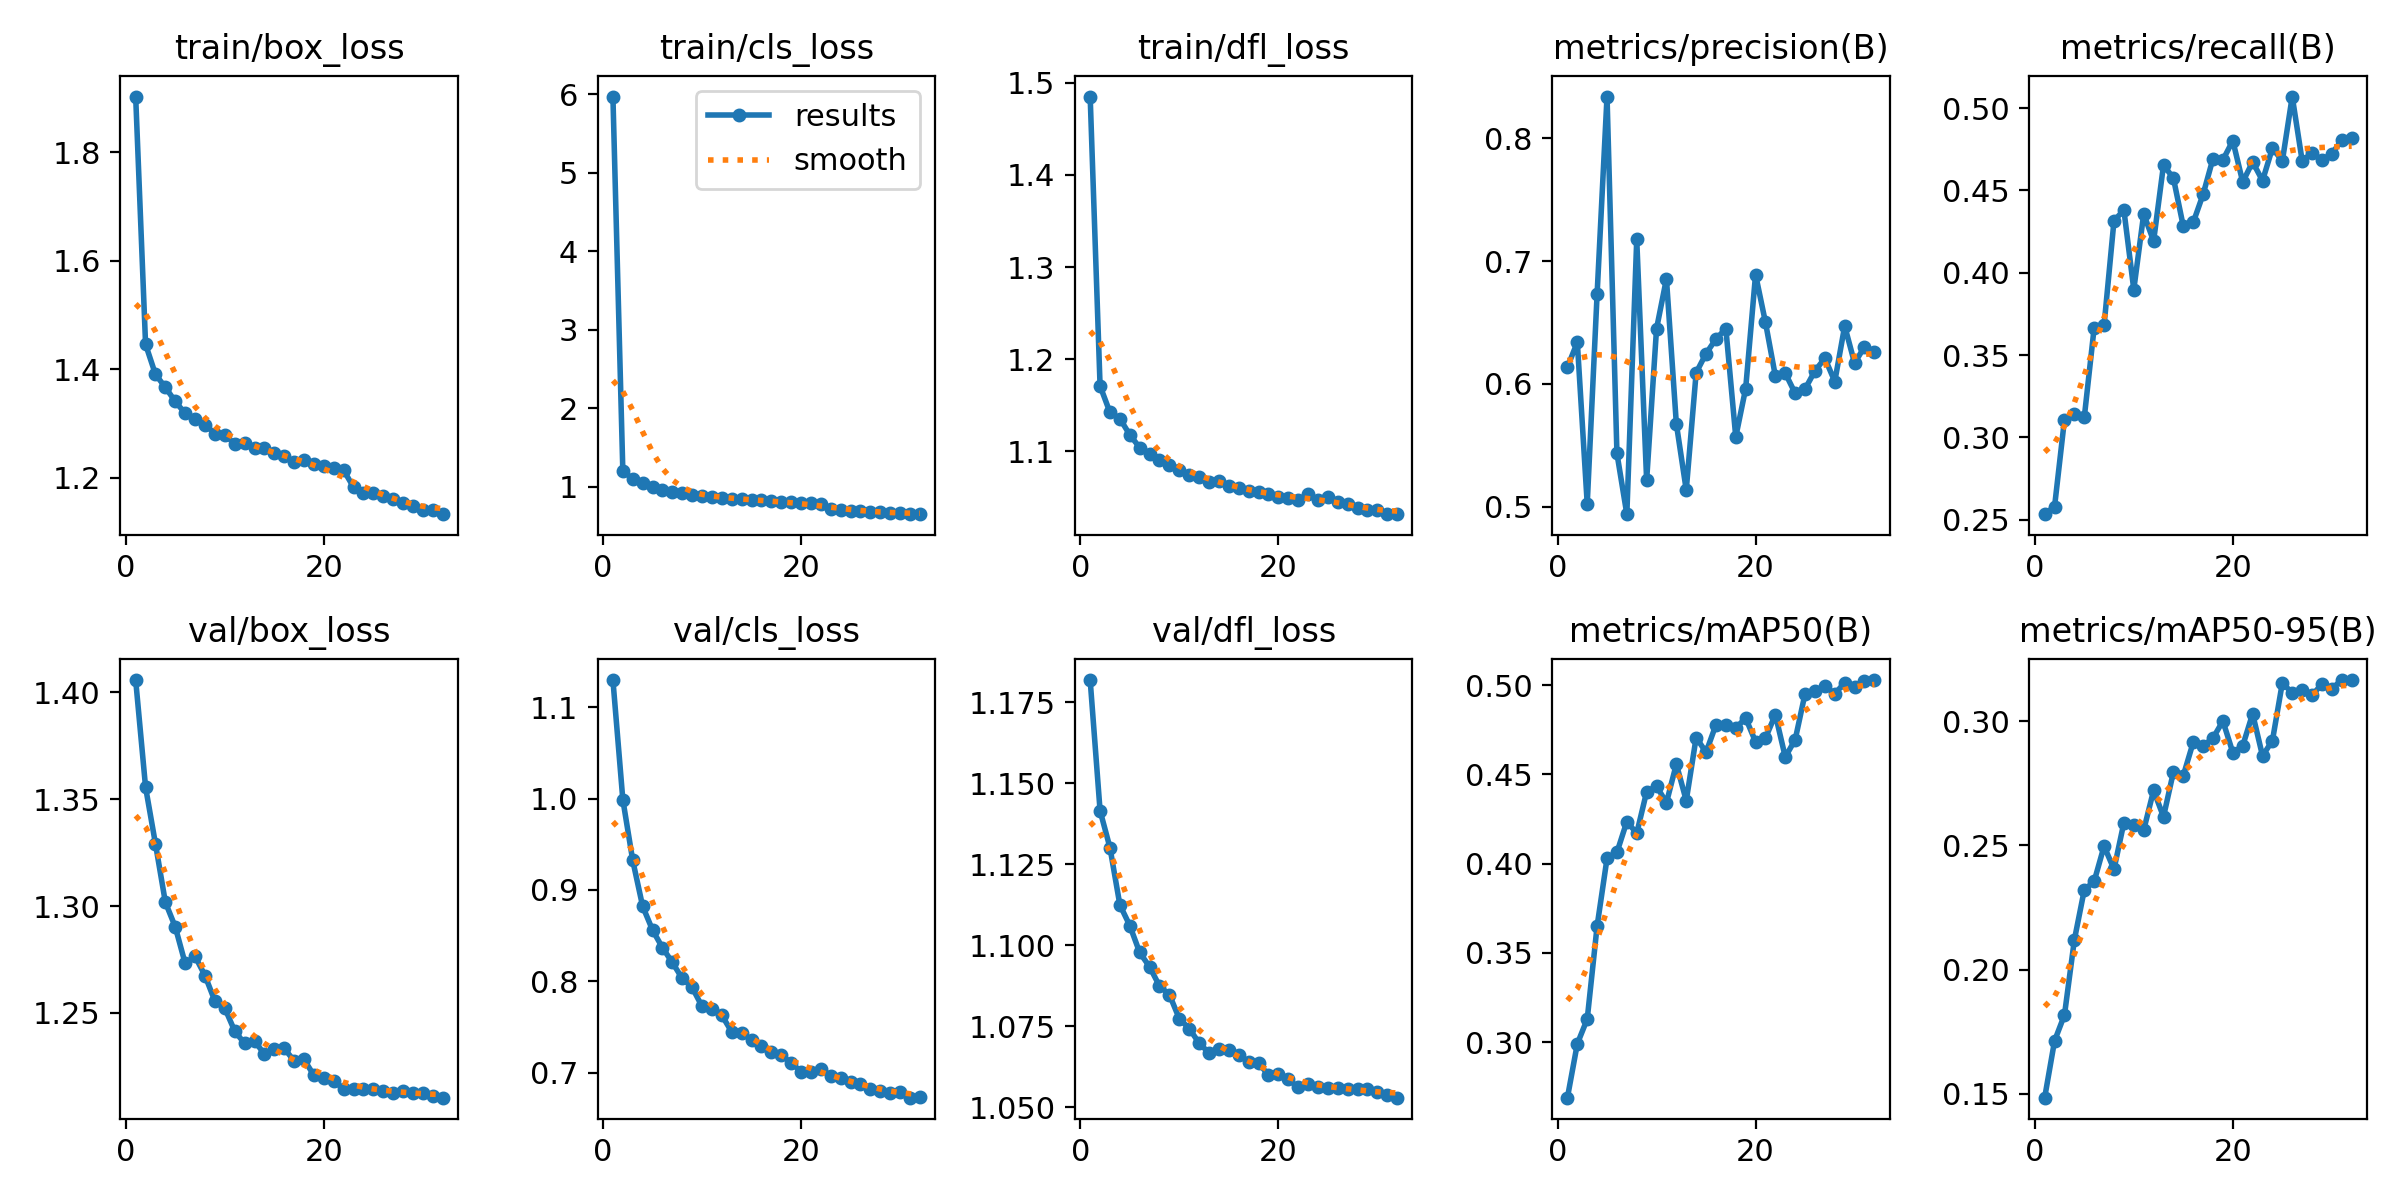

Data behind this chart, as committed beside it:
epoch, time, train/box_loss, train/cls_loss, train/dfl_loss, metrics/precision(B), metrics/recall(B), metrics/mAP50(B), metrics/mAP50-95(B), val/box_loss, val/cls_loss, val/dfl_loss, lr/pg0, lr/pg1, lr/pg2
1, 243.6, 1.902, 5.968, 1.485, 0.6135, 0.2532, 0.2689, 0.1484, 1.406, 1.13, 1.182, 0.000256, 0.000256, 0.000256
2, 507.7, 1.446, 1.205, 1.171, 0.6339, 0.2579, 0.2991, 0.1713, 1.356, 0.999, 1.142, 0.0004965, 0.0004965, 0.0004965
3, 755.8, 1.391, 1.094, 1.142, 0.5022, 0.3108, 0.3129, 0.1817, 1.329, 0.9324, 1.13, 0.0007212, 0.0007212, 0.0007212
4, 993.7, 1.367, 1.041, 1.135, 0.6734, 0.3142, 0.3651, 0.2119, 1.302, 0.8822, 1.112, 0.0006976, 0.0006976, 0.0006976
5, 1231, 1.341, 0.9952, 1.118, 0.8339, 0.3121, 0.403, 0.2321, 1.29, 0.8561, 1.106, 0.0006738, 0.0006738, 0.0006738
6, 1467, 1.319, 0.9616, 1.104, 0.5433, 0.3667, 0.4063, 0.2355, 1.273, 0.8369, 1.098, 0.00065, 0.00065, 0.00065
7, 1708, 1.309, 0.9354, 1.097, 0.4938, 0.3682, 0.4236, 0.2497, 1.276, 0.8206, 1.093, 0.0006263, 0.0006263, 0.0006263
8, 1946, 1.298, 0.9125, 1.091, 0.7176, 0.4316, 0.4171, 0.2404, 1.268, 0.8032, 1.087, 0.0006025, 0.0006025, 0.0006025
9, 2185, 1.281, 0.8949, 1.085, 0.5214, 0.4381, 0.4403, 0.2591, 1.256, 0.7933, 1.085, 0.0005787, 0.0005787, 0.0005787
10, 2432, 1.279, 0.8822, 1.08, 0.6449, 0.3898, 0.4435, 0.2583, 1.252, 0.7725, 1.077, 0.0005549, 0.0005549, 0.0005549
11, 2670, 1.263, 0.8655, 1.074, 0.6855, 0.4357, 0.4342, 0.2561, 1.242, 0.7696, 1.074, 0.0005311, 0.0005311, 0.0005311
12, 2915, 1.264, 0.8588, 1.072, 0.5674, 0.4193, 0.4558, 0.2721, 1.236, 0.7627, 1.07, 0.0005073, 0.0005073, 0.0005073
13, 3155, 1.256, 0.8447, 1.067, 0.5135, 0.4654, 0.4354, 0.2615, 1.237, 0.7447, 1.067, 0.0004835, 0.0004835, 0.0004835
14, 3397, 1.256, 0.8416, 1.067, 0.609, 0.4575, 0.4707, 0.2795, 1.231, 0.744, 1.068, 0.0004597, 0.0004597, 0.0004597
15, 3659, 1.246, 0.8324, 1.062, 0.6246, 0.4282, 0.4624, 0.2781, 1.233, 0.7352, 1.068, 0.0004359, 0.0004359, 0.0004359
16, 3895, 1.241, 0.8238, 1.06, 0.6365, 0.4306, 0.4779, 0.2915, 1.233, 0.7293, 1.066, 0.0004121, 0.0004121, 0.0004121
17, 4145, 1.229, 0.8131, 1.057, 0.6449, 0.4477, 0.4775, 0.29, 1.228, 0.7225, 1.064, 0.0003883, 0.0003883, 0.0003883
18, 4386, 1.233, 0.8036, 1.055, 0.5567, 0.4694, 0.4761, 0.2932, 1.228, 0.7193, 1.064, 0.0003646, 0.0003646, 0.0003646
19, 4624, 1.226, 0.7995, 1.053, 0.5962, 0.4686, 0.4816, 0.3, 1.221, 0.7107, 1.06, 0.0003408, 0.0003408, 0.0003408
20, 4863, 1.223, 0.796, 1.05, 0.689, 0.4803, 0.4683, 0.2873, 1.22, 0.7012, 1.06, 0.000317, 0.000317, 0.000317
21, 5123, 1.219, 0.7881, 1.049, 0.65, 0.4552, 0.4704, 0.2901, 1.218, 0.7004, 1.059, 0.0002932, 0.0002932, 0.0002932
22, 5364, 1.214, 0.7832, 1.047, 0.6063, 0.4673, 0.4836, 0.303, 1.214, 0.7043, 1.056, 0.0002694, 0.0002694, 0.0002694
23, 5616, 1.183, 0.7148, 1.054, 0.6087, 0.456, 0.4598, 0.286, 1.214, 0.6966, 1.057, 0.0002456, 0.0002456, 0.0002456
24, 5847, 1.172, 0.7025, 1.047, 0.5923, 0.4758, 0.4695, 0.2922, 1.214, 0.694, 1.056, 0.0002218, 0.0002218, 0.0002218
25, 6082, 1.173, 0.6929, 1.05, 0.5958, 0.4679, 0.4953, 0.3154, 1.214, 0.6903, 1.056, 0.000198, 0.000198, 0.000198
26, 6313, 1.167, 0.6873, 1.045, 0.6106, 0.5071, 0.4965, 0.3113, 1.214, 0.6871, 1.056, 0.0001742, 0.0001742, 0.0001742
27, 6546, 1.162, 0.6781, 1.043, 0.6208, 0.4682, 0.4998, 0.3125, 1.212, 0.6819, 1.056, 0.0001504, 0.0001504, 0.0001504
28, 6778, 1.153, 0.6733, 1.039, 0.6019, 0.4728, 0.4951, 0.3103, 1.214, 0.6801, 1.056, 0.0001266, 0.0001266, 0.0001266
29, 7018, 1.149, 0.6627, 1.036, 0.6471, 0.4684, 0.5015, 0.315, 1.213, 0.6772, 1.056, 0.0001029, 0.0001029, 0.0001029
30, 7256, 1.142, 0.6624, 1.036, 0.6168, 0.4724, 0.4988, 0.3131, 1.213, 0.6786, 1.055, 7.90628e-05, 7.90628e-05, 7.90628e-05
31, 7493, 1.14, 0.6546, 1.032, 0.6302, 0.4806, 0.5024, 0.3165, 1.211, 0.6726, 1.054, 5.52719e-05, 5.52719e-05, 5.52719e-05
32, 7727, 1.133, 0.649, 1.032, 0.6259, 0.482, 0.5029, 0.3164, 1.21, 0.6728, 1.053, 3.14809e-05, 3.14809e-05, 3.14809e-05
